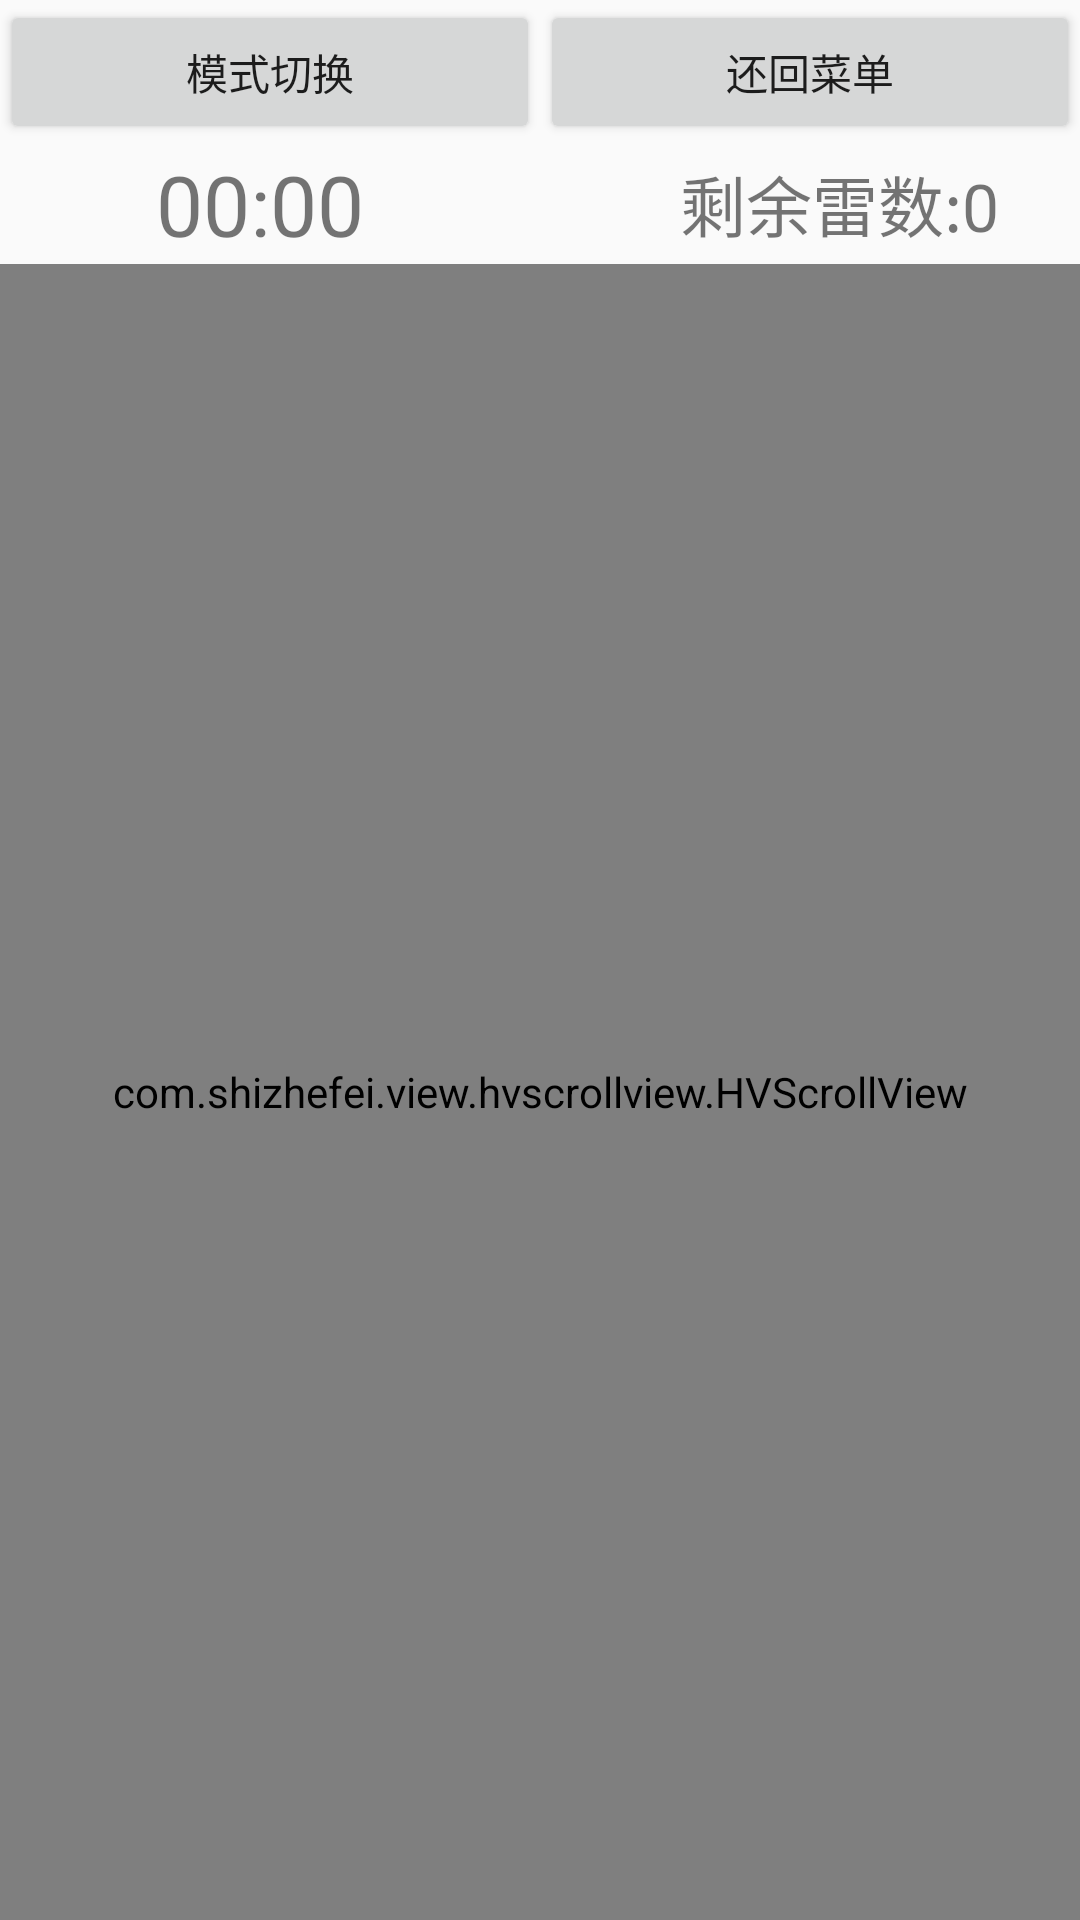

Layout XML and referenced resources for this Android screen:
<!-- AndroidManifest.xml: application theme AppTheme -->
<!-- res/layout/fragment_mine_field.xml -->
<?xml version="1.0" encoding="utf-8"?>
<LinearLayout xmlns:android="http://schemas.android.com/apk/res/android"
    android:layout_width="match_parent"
    android:layout_height="match_parent"
    android:orientation="vertical">

    <LinearLayout
        android:layout_width="match_parent"
        android:layout_height="wrap_content"
        android:orientation="horizontal">

        <Button
            android:id="@+id/btn_change_mode"
            android:layout_width="0px"
            android:layout_height="wrap_content"
            android:layout_weight="1"
            android:text="@string/mode_change" />

        <Button
            android:id="@+id/btn_back_to_menu"
            android:layout_width="0px"
            android:layout_height="wrap_content"
            android:layout_weight="1"
            android:text="@string/back_to_menu" />
    </LinearLayout>

    <include layout="@layout/fragment_field_head" />

    <com.shizhefei.view.hvscrollview.HVScrollView xmlns:app="http://schemas.android.com/apk/res-auto"
        android:id="@+id/guide_hvScrollView"
        android:layout_width="match_parent"
        android:layout_height="match_parent"
        android:fadingEdge="horizontal|vertical"
        android:padding="20dp"
        android:scrollbars="horizontal|vertical"
        app:childLayoutCenter="false"
        app:fillViewportH="false"
        app:fillViewportV="false"

        app:scrollOrientation="both">

        <LinearLayout
            android:layout_width="wrap_content"
            android:layout_height="wrap_content"
            android:orientation="vertical">

            <android.support.v7.widget.RecyclerView
                android:id="@+id/id_recyclerview"
                android:layout_width="wrap_content"
                android:layout_height="wrap_content"
                android:background="@color/color_background"
                android:divider="#ffff0000" />

        </LinearLayout>

    </com.shizhefei.view.hvscrollview.HVScrollView>
</LinearLayout>
<!-- res/layout/fragment_field_head.xml (included above) -->
<?xml version="1.0" encoding="utf-8"?>
<LinearLayout xmlns:android="http://schemas.android.com/apk/res/android"
    android:layout_width="match_parent"
    android:layout_height="wrap_content"
    android:gravity="center"
    android:orientation="horizontal">

    <TextView
        android:id="@+id/tv_time"
        android:layout_width="120dp"
        android:layout_height="40dp"
        android:gravity="center"
        android:text="00:00"
        android:textSize="28sp" />

    <ImageView
        android:id="@+id/iv_face"
        android:layout_width="40dp"
        android:layout_height="40dp"
        android:layout_marginLeft="20dp"
        android:background="@drawable/face0" />

    <LinearLayout
        android:layout_width="wrap_content"
        android:layout_height="wrap_content"
        android:layout_marginLeft="20dp"
        android:orientation="horizontal">

        <TextView
            android:textSize="22sp"
            android:layout_width="wrap_content"
            android:layout_height="wrap_content"
            android:text="@string/remain_mine" />

        <TextView
            android:textSize="22sp"
            android:id="@+id/tv_remain_mine"
            android:layout_width="wrap_content"
            android:layout_height="wrap_content"
            android:text="0" />
    </LinearLayout>
</LinearLayout>
<!-- resources referenced by this layout -->
<resources>
  <color name="color_background">#88000000</color>
  <string name="back_to_menu">还回菜单</string>
  <string name="mode_change">模式切换</string>
  <string name="remain_mine">剩余雷数:</string>
  <style name="AppTheme" parent="Theme.AppCompat.Light.DarkActionBar">
          
          <item name="colorPrimary">@color/colorPrimary</item>
          <item name="colorPrimaryDark">@color/colorPrimaryDark</item>
          <item name="colorAccent">@color/colorAccent</item>
      </style>
  <color name="colorPrimary">#3F51B5</color>
  <color name="colorPrimaryDark">#303F9F</color>
  <color name="colorAccent">#FF4081</color>
</resources>
